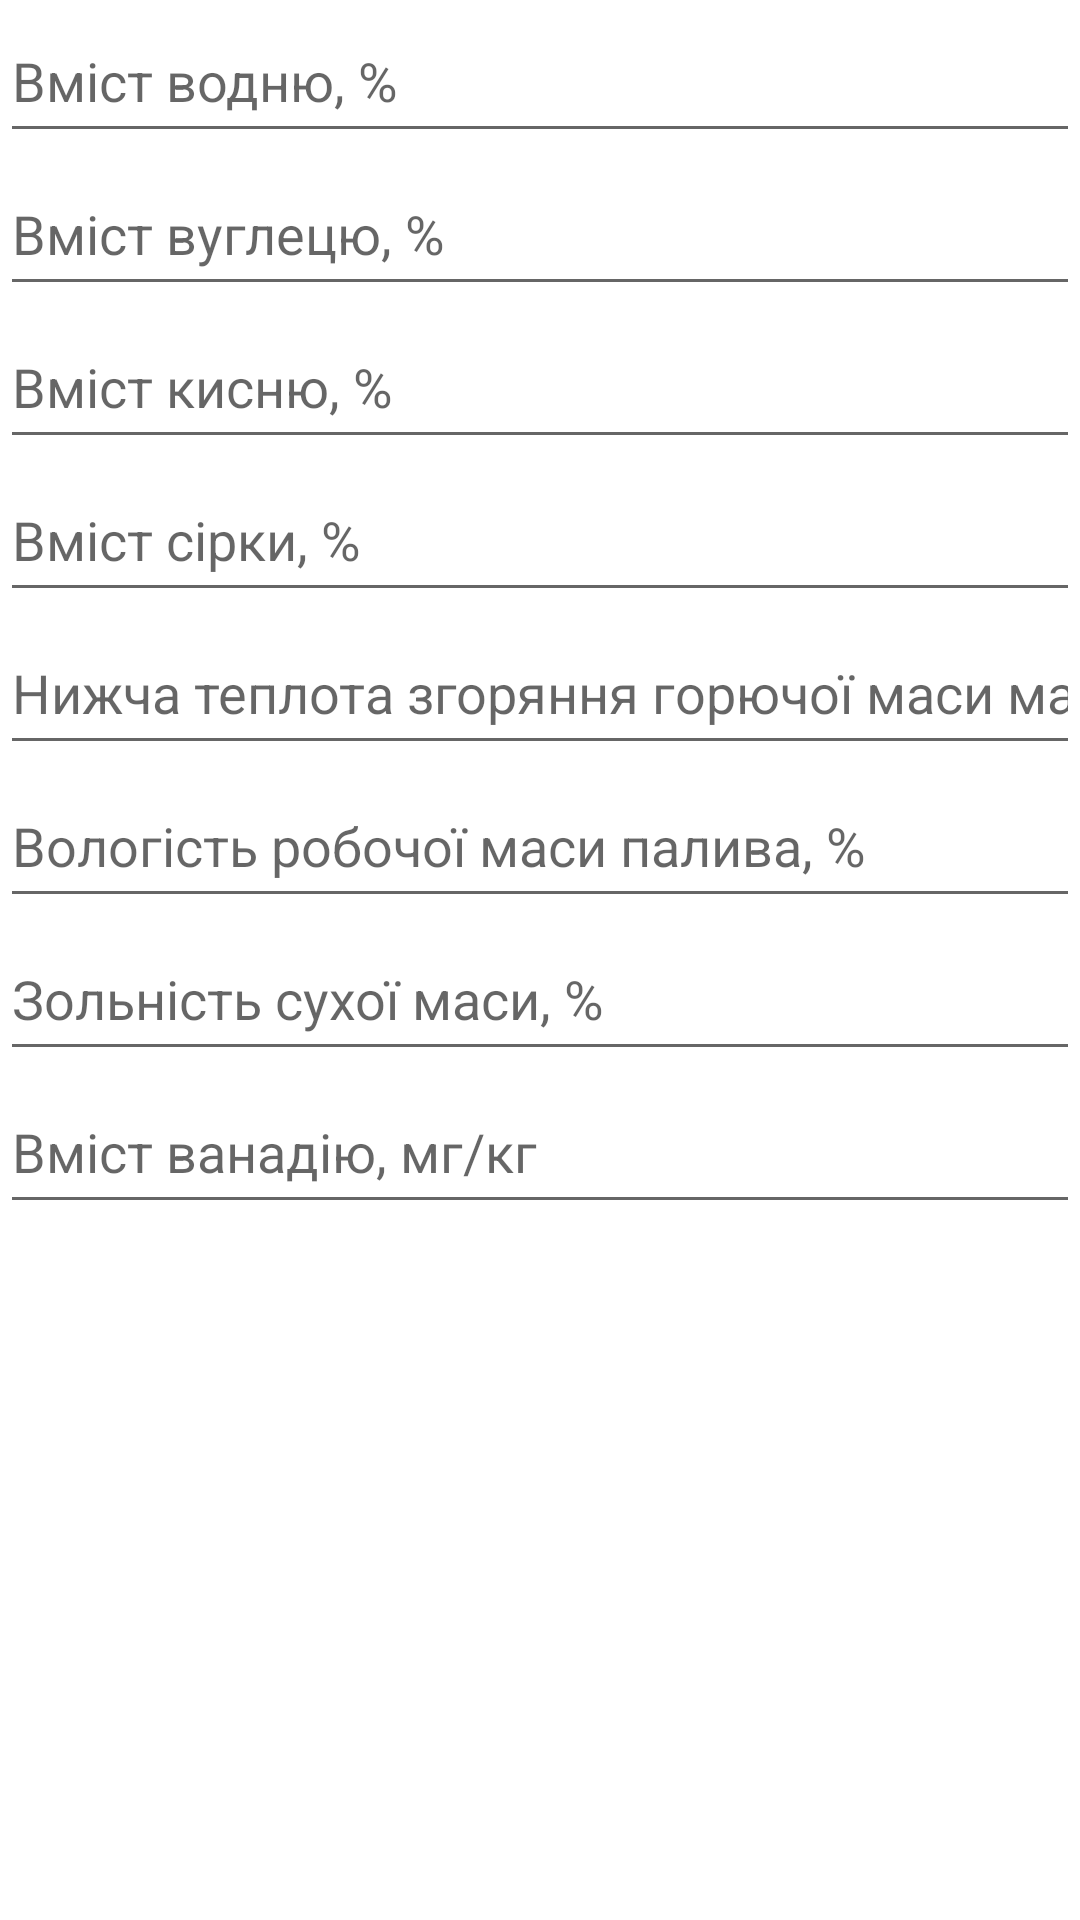

Here is an Android app screen rendered from its layout file. Give the layout XML and the strings, colors and styles it references.
<!-- AndroidManifest.xml: application theme Theme.Test_1 -->
<!-- res/layout/fragment_task2.xml -->
<?xml version="1.0" encoding="utf-8"?>
<androidx.constraintlayout.widget.ConstraintLayout xmlns:android="http://schemas.android.com/apk/res/android"
    xmlns:app="http://schemas.android.com/apk/res-auto"
    xmlns:tools="http://schemas.android.com/tools"
    android:layout_width="match_parent"
    android:layout_height="match_parent"
    tools:context=".ui.task2.Task2Fragment">

    <EditText
        android:id="@+id/Hg"
        android:layout_width="0dp"
        android:layout_height="51dp"
        android:ems="10"
        android:hint="@string/Hg"
        android:inputType="numberDecimal"
        app:layout_constraintEnd_toEndOf="parent"
        app:layout_constraintStart_toStartOf="parent"
        app:layout_constraintTop_toTopOf="parent" />

    <EditText
        android:id="@+id/Cg"
        android:layout_width="0dp"
        android:layout_height="51dp"
        android:ems="10"
        android:hint="@string/Cg"
        android:inputType="numberDecimal"
        app:layout_constraintEnd_toEndOf="parent"
        app:layout_constraintHorizontal_bias="0.0"
        app:layout_constraintStart_toStartOf="parent"
        app:layout_constraintTop_toBottomOf="@+id/Hg" />

    <EditText
        android:id="@+id/Og"
        android:layout_width="0dp"
        android:layout_height="51dp"
        android:ems="10"
        android:hint="@string/Og"
        android:inputType="numberDecimal"
        app:layout_constraintEnd_toEndOf="parent"
        app:layout_constraintHorizontal_bias="0.0"
        app:layout_constraintStart_toStartOf="parent"
        app:layout_constraintTop_toBottomOf="@+id/Cg" />

    <EditText
        android:id="@+id/Sg"
        android:layout_width="0dp"
        android:layout_height="51dp"
        android:ems="10"
        android:hint="@string/Sg"
        android:inputType="numberDecimal"
        app:layout_constraintEnd_toEndOf="parent"
        app:layout_constraintHorizontal_bias="0.0"
        app:layout_constraintStart_toStartOf="parent"
        app:layout_constraintTop_toBottomOf="@+id/Og" />

    <EditText
        android:id="@+id/Qdaf"
        android:layout_width="0dp"
        android:layout_height="51dp"
        android:ems="10"
        android:hint="@string/Qdaf"
        android:inputType="numberDecimal"
        app:layout_constraintEnd_toEndOf="parent"
        app:layout_constraintHorizontal_bias="0.0"
        app:layout_constraintStart_toStartOf="parent"
        app:layout_constraintTop_toBottomOf="@+id/Sg" />

    <EditText
        android:id="@+id/Wg"
        android:layout_width="0dp"
        android:layout_height="51dp"
        android:ems="10"
        android:hint="@string/Wg"
        android:inputType="numberDecimal"
        app:layout_constraintEnd_toEndOf="parent"
        app:layout_constraintHorizontal_bias="0.0"
        app:layout_constraintStart_toStartOf="parent"
        app:layout_constraintTop_toBottomOf="@+id/Qdaf" />

    <EditText
        android:id="@+id/Ag"
        android:layout_width="0dp"
        android:layout_height="51dp"
        android:ems="10"
        android:hint="@string/Ag"
        android:inputType="numberDecimal"
        app:layout_constraintEnd_toEndOf="parent"
        app:layout_constraintHorizontal_bias="0.0"
        app:layout_constraintStart_toStartOf="parent"
        app:layout_constraintTop_toBottomOf="@+id/Wg" />

    <EditText
        android:id="@+id/Vg"
        android:layout_width="0dp"
        android:layout_height="51dp"
        android:ems="10"
        android:hint="@string/Vg"
        android:inputType="numberDecimal"
        app:layout_constraintEnd_toEndOf="parent"
        app:layout_constraintHorizontal_bias="0.0"
        app:layout_constraintStart_toStartOf="parent"
        app:layout_constraintTop_toBottomOf="@+id/Ag" />

    <Button
        android:id="@+id/buttonCalculateTask2"
        android:layout_width="128dp"
        android:layout_height="51dp"
        android:layout_marginBottom="292dp"
        android:text="Calculate"
        app:layout_constraintBottom_toBottomOf="parent"
        app:layout_constraintEnd_toEndOf="parent"
        app:layout_constraintHorizontal_bias="0.498"
        app:layout_constraintStart_toStartOf="parent"
        app:layout_constraintTop_toBottomOf="@+id/Vg"
        app:layout_constraintVertical_bias="0.478" />

    <TextView
        android:id="@+id/outputTask2"
        android:layout_width="388dp"
        android:layout_height="200dp"
        android:layout_marginStart="15dp"
        android:layout_marginTop="60dp"
        android:layout_marginEnd="15dp"
        app:layout_constraintEnd_toEndOf="parent"
        app:layout_constraintHorizontal_bias="0.571"
        app:layout_constraintStart_toStartOf="parent"
        app:layout_constraintTop_toBottomOf="@+id/buttonCalculateTask2" />

</androidx.constraintlayout.widget.ConstraintLayout>
<!-- resources referenced by this layout -->
<resources>
  <string name="Ag">Зольність сухої маси, %</string>
  <string name="Cg">Вміст вуглецю, %</string>
  <string name="Hg">Вміст водню, %</string>
  <string name="Og">Вміст кисню, %</string>
  <string name="Qdaf">Нижча теплота згоряння горючої маси мазуту, МДж/кг</string>
  <string name="Sg">Вміст сірки, %</string>
  <string name="Vg">Вміст ванадію, мг/кг</string>
  <string name="Wg">Вологість робочої маси палива, %</string>
  <style name="Theme.Test_1" parent="Theme.MaterialComponents.DayNight.DarkActionBar">
          
          <item name="colorPrimary">@color/purple_500</item>
          <item name="colorPrimaryVariant">@color/purple_700</item>
          <item name="colorOnPrimary">@color/white</item>
          
          <item name="colorSecondary">@color/teal_200</item>
          <item name="colorSecondaryVariant">@color/teal_700</item>
          <item name="colorOnSecondary">@color/black</item>
          
          <item name="android:statusBarColor">?attr/colorPrimaryVariant</item>
          
      </style>
  <!-- not gathered from this repository: default colours our renderer supplied (Android Studio template values) -->
  <color name="purple_500">#FF6200EE</color>
  <color name="purple_700">#FF3700B3</color>
  <color name="teal_200">#FF03DAC5</color>
  <color name="teal_700">#FF018786</color>
  <color name="black">#FF000000</color>
  <color name="white">#FFFFFFFF</color>
</resources>
